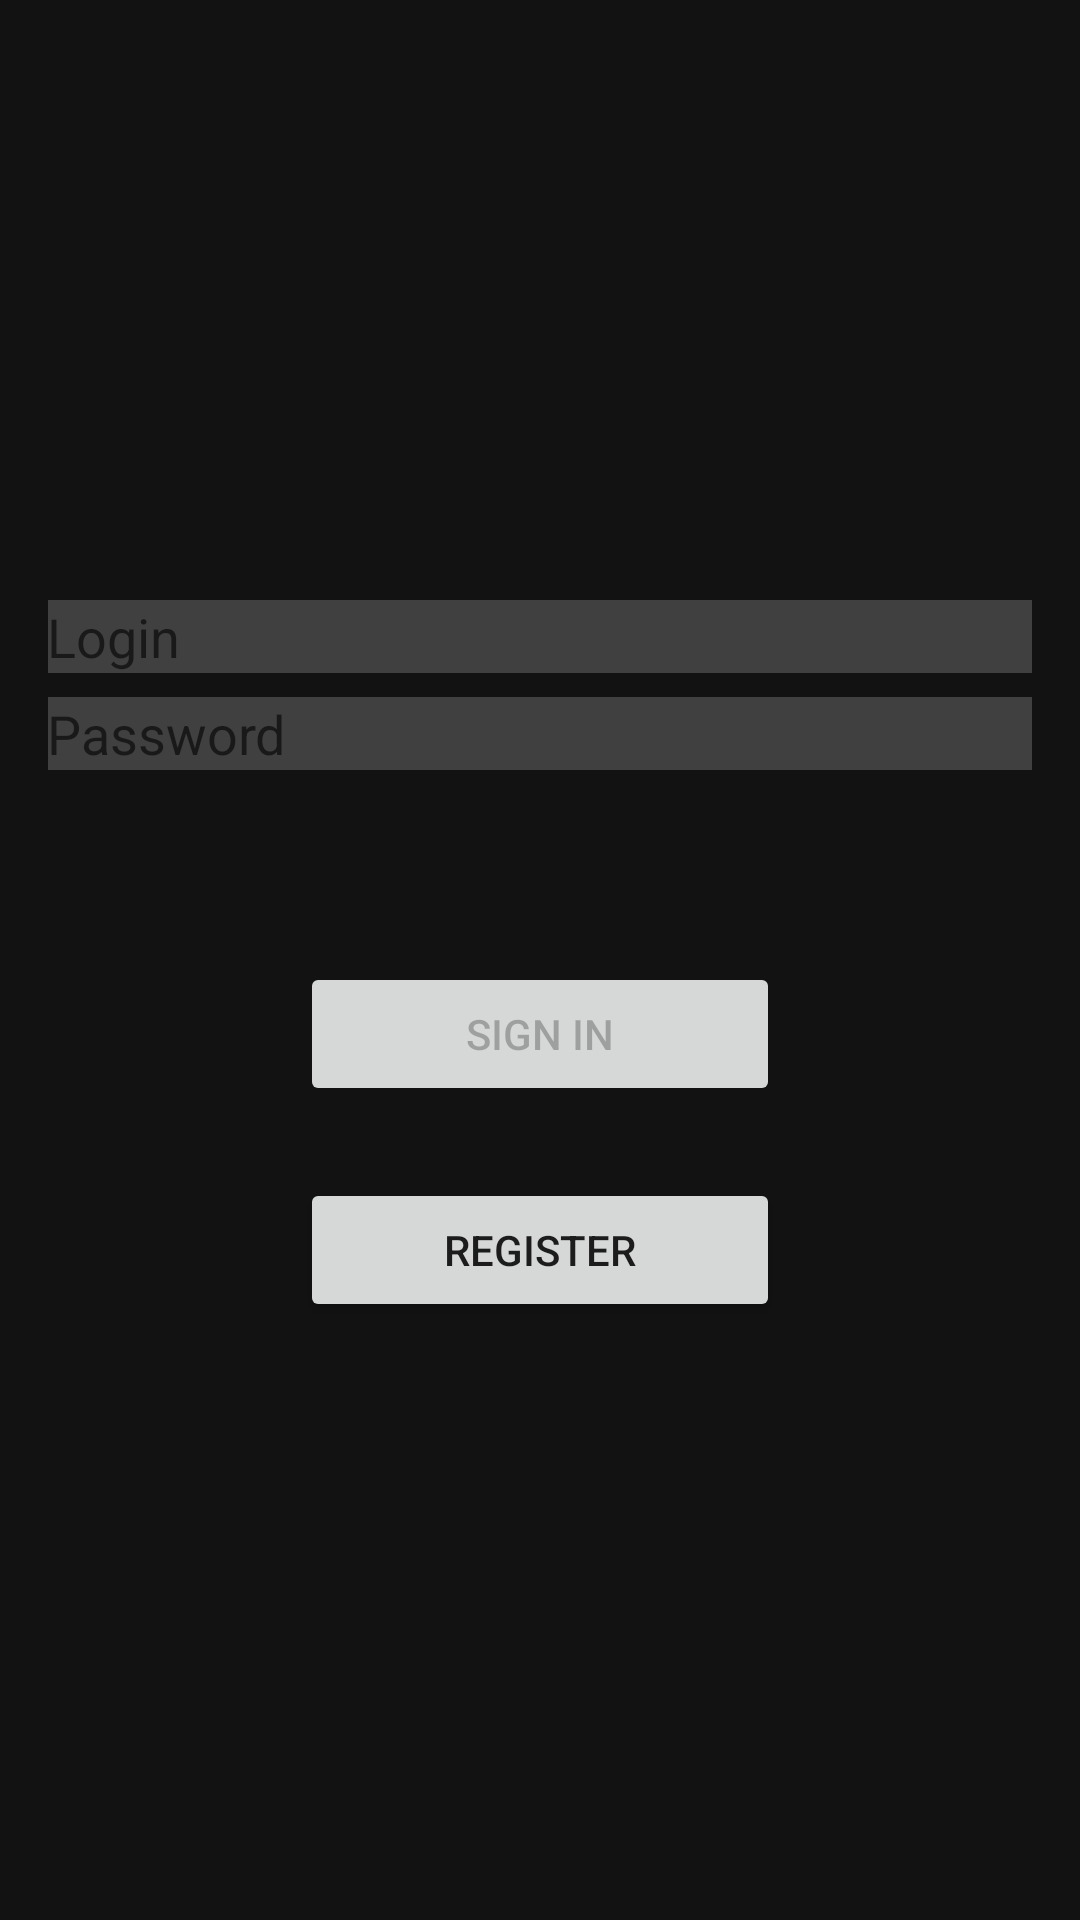

The Android layout XML behind this screen, and the referenced resources:
<!-- AndroidManifest.xml: application theme Theme.ElysiumApp -->
<!-- res/layout/activity_login.xml -->
<?xml version="1.0" encoding="utf-8"?>
<androidx.constraintlayout.widget.ConstraintLayout
    xmlns:android="http://schemas.android.com/apk/res/android"
    xmlns:app="http://schemas.android.com/apk/res-auto"
    xmlns:tools="http://schemas.android.com/tools"
    android:layout_width="match_parent"
    android:layout_height="match_parent"
    android:paddingLeft="@dimen/activity_horizontal_margin"
    android:paddingTop="@dimen/activity_vertical_margin"
    android:paddingRight="@dimen/activity_horizontal_margin"
    android:paddingBottom="@dimen/activity_vertical_margin"
    android:background="@color/darkBackground"
    tools:context=".ui.activities.LoginActivity">

    <EditText
        android:id="@+id/username"
        android:layout_width="0dp"
        android:layout_height="wrap_content"
        android:layout_marginTop="184dp"
        android:autofillHints="@string/prompt_login"
        android:hint="@string/prompt_login"
        android:inputType="text"
        android:selectAllOnFocus="true"
        android:background="@color/lightBackground"
        android:padding="@dimen/edit_text_padding"
        app:layout_constraintEnd_toEndOf="parent"
        app:layout_constraintStart_toStartOf="parent"
        app:layout_constraintTop_toTopOf="parent" />

    <EditText
        android:id="@+id/password"
        android:layout_width="0dp"
        android:layout_height="wrap_content"
        android:layout_marginTop="8dp"
        android:autofillHints="@string/prompt_password"
        android:hint="@string/prompt_password"
        android:imeActionLabel="@string/action_sign_in_short"
        android:imeOptions="actionDone"
        android:inputType="textPassword"
        android:selectAllOnFocus="true"
        android:background="@color/lightBackground"
        android:padding="@dimen/edit_text_padding"
        app:layout_constraintEnd_toEndOf="parent"
        app:layout_constraintStart_toStartOf="parent"
        app:layout_constraintTop_toBottomOf="@+id/username" />

    <Button
        android:id="@+id/login"
        android:layout_width="@dimen/log_in_and_register_buttons_width"
        android:layout_height="wrap_content"
        android:layout_gravity="start"
        android:layout_marginTop="16dp"
        android:layout_marginBottom="64dp"
        android:enabled="false"
        android:text="@string/action_sign_in"
        android:padding="@dimen/button_padding"
        app:layout_constraintBottom_toBottomOf="parent"
        app:layout_constraintEnd_toEndOf="parent"
        app:layout_constraintStart_toStartOf="parent"
        app:layout_constraintTop_toBottomOf="@+id/password"
        app:layout_constraintVertical_bias="0.2" />

    <Button
        android:id="@+id/register"
        android:layout_width="@dimen/log_in_and_register_buttons_width"
        android:layout_height="wrap_content"
        app:layout_constraintTop_toBottomOf="@+id/login"
        app:layout_constraintStart_toStartOf="@+id/login"
        android:text="@string/action_register"
        android:padding="@dimen/button_padding"
        android:layout_marginTop="24dp"/>

    <ProgressBar
        android:id="@+id/loading"
        android:layout_width="wrap_content"
        android:layout_height="wrap_content"
        android:visibility="gone"
        app:layout_constraintBottom_toBottomOf="parent"
        app:layout_constraintEnd_toEndOf="parent"
        app:layout_constraintHorizontal_bias="0.5"
        app:layout_constraintStart_toStartOf="parent"
        app:layout_constraintTop_toBottomOf="@id/register" />

</androidx.constraintlayout.widget.ConstraintLayout>
<!-- resources referenced by this layout -->
<resources>
  <color name="darkBackground">#121212</color>
  <color name="lightBackground">#404040</color>
  <dimen name="activity_horizontal_margin">16dp</dimen>
  <dimen name="activity_vertical_margin">16dp</dimen>
  <dimen name="log_in_and_register_buttons_width">160dp</dimen>
  <string name="action_register">Register</string>
  <string name="action_sign_in">Sign in</string>
  <string name="action_sign_in_short">Sign in</string>
  <string name="prompt_login">Login</string>
  <string name="prompt_password">Password</string>
  <style name="Theme.ElysiumApp" parent="Theme.MaterialComponents.DayNight.NoActionBar">
          
          <item name="colorPrimary">@color/purple_500</item>
          <item name="colorPrimaryVariant">@color/purple_700</item>
          <item name="colorOnPrimary">@color/white</item>
          
          <item name="colorSecondary">@color/teal_200</item>
          <item name="colorSecondaryVariant">@color/teal_700</item>
          <item name="colorOnSecondary">@color/black</item>
          
          <item name="android:statusBarColor">?attr/colorPrimaryVariant</item>
          
      </style>
  <color name="purple_500">#FF6200EE</color>
  <color name="purple_700">#FF3700B3</color>
  <color name="white">#FFFFFFFF</color>
  <color name="teal_200">#FF03DAC5</color>
  <color name="teal_700">#FF018786</color>
  <color name="black">#FF000000</color>
</resources>
